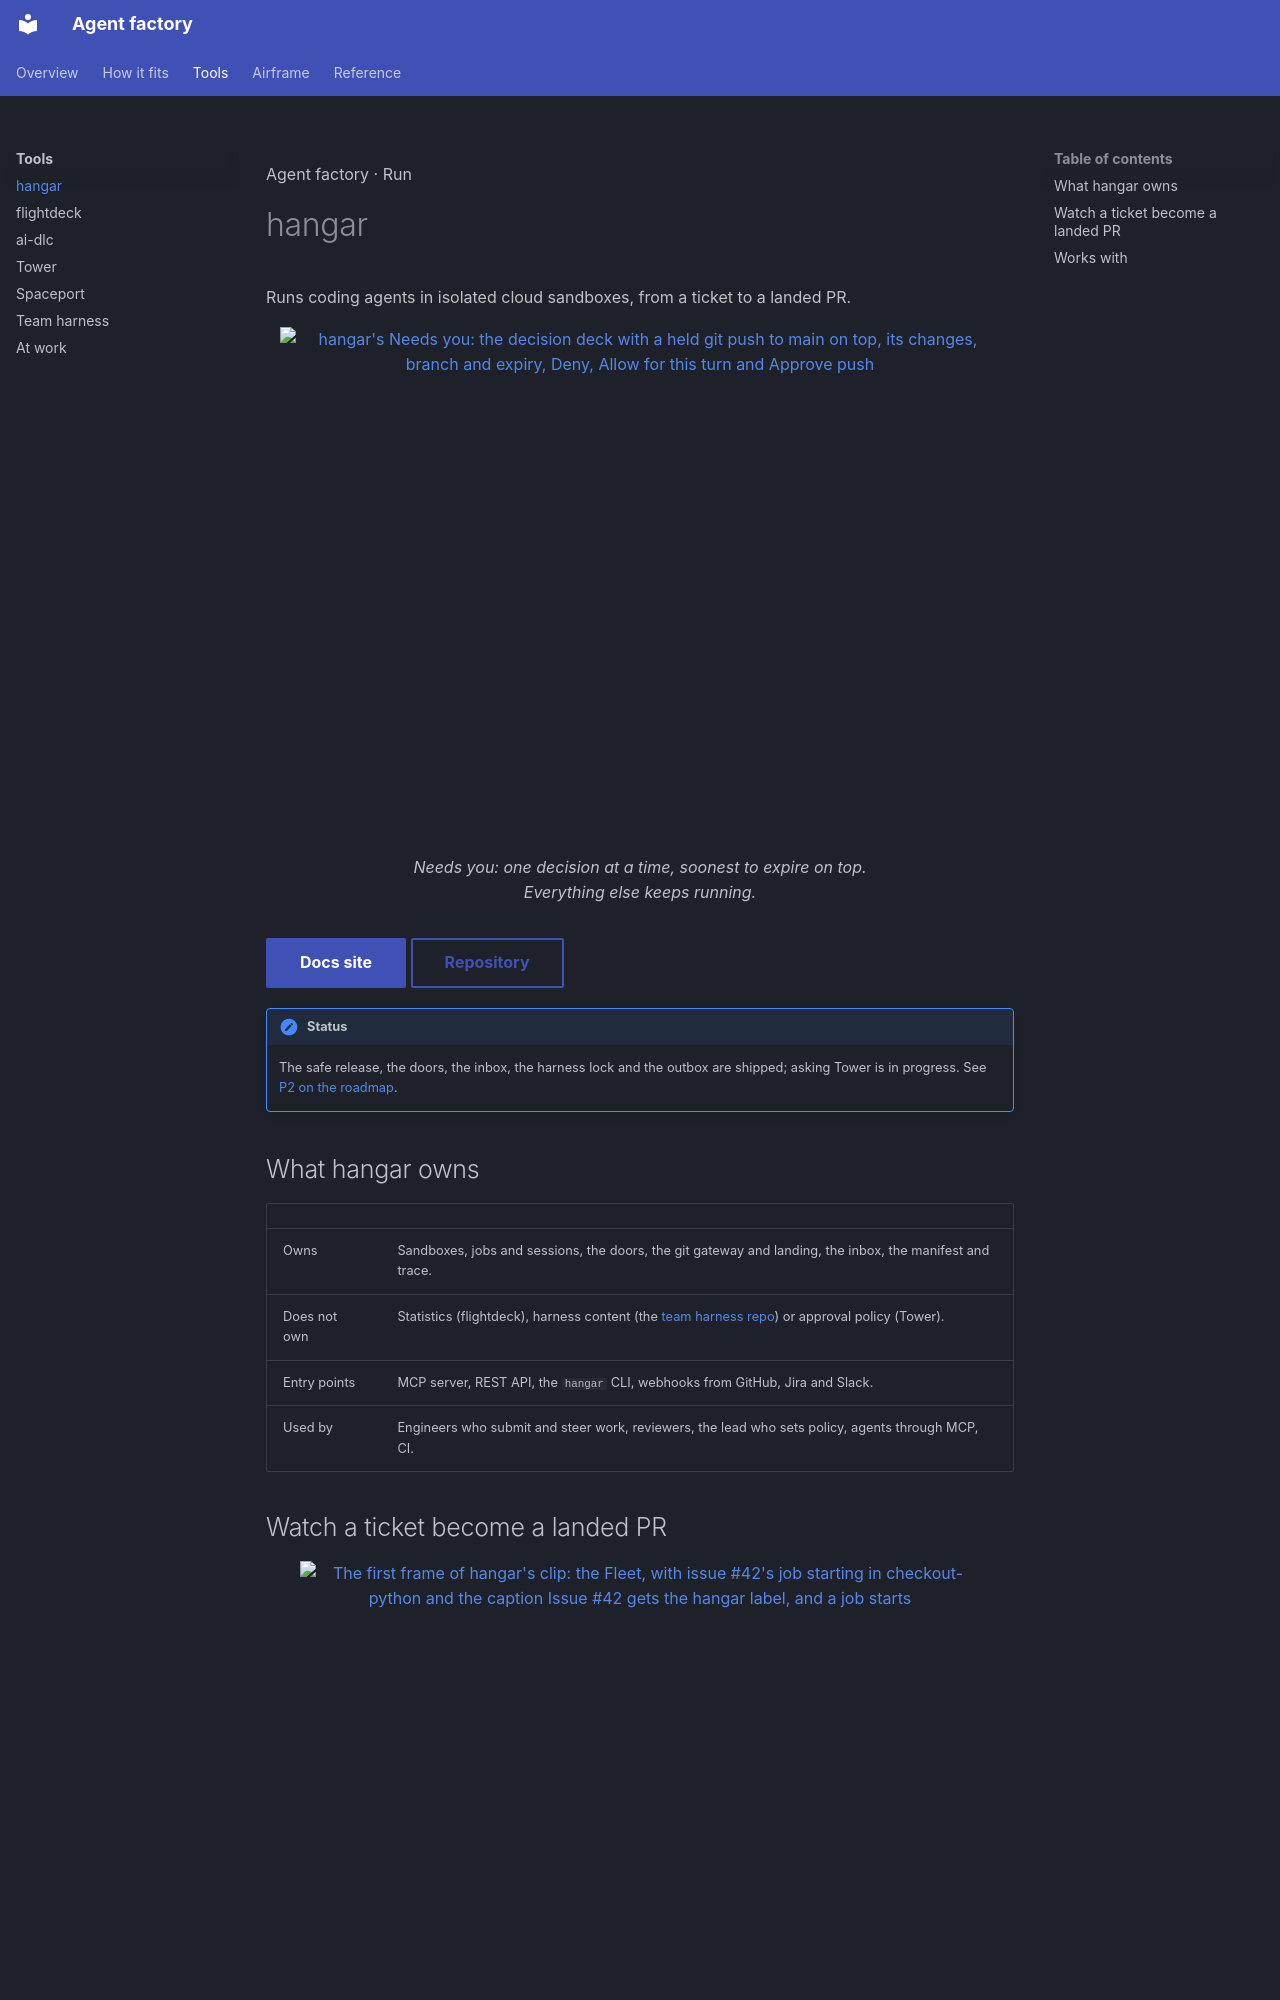

repository: Sean-Koval/agent-factory · page: tools/hangar/index.html · generator: mkdocs

<style>:root, [data-md-color-scheme] { --af-product: var(--af-product-hangar); }</style>

<span class="af-eyebrow">Agent factory · Run</span>

# hangar

Runs coding agents in isolated cloud sandboxes, from a ticket to a landed PR.

<figure class="af-figure af-figure--lead">
<a href="../assets/captures/hangar-needs-you.png"><img src="../assets/captures/hangar-needs-you-narrow-decision.png#only-dark" alt="hangar's Needs you: the decision deck with a held git push to main on top, its changes, branch and expiry, Deny, Allow for this turn and Approve push" width="720" height="512"></a>
<a href="../assets/captures/hangar-needs-you-day.png"><img src="../assets/captures/hangar-needs-you-narrow-day-decision.png#only-light" alt="hangar's Needs you: the decision deck with a held git push to main on top, its changes, branch and expiry, Deny, Allow for this turn and Approve push" width="720" height="512"></a>
<figcaption>Needs you: one decision at a time, soonest to expire on top. Everything else keeps running.</figcaption>
</figure>

[Docs site](https://sean-koval.github.io/hangar/){ .md-button .md-button--primary } [Repository](https://github.com/Sean-Koval/hangar){ .md-button }

!!! note "Status"
    The safe release, the doors, the inbox, the harness lock and the outbox are shipped; asking Tower is in progress. See [P2 on the roadmap](../roadmap.md#p2-adopt-and-capture).

## What hangar owns

| | |
| --- | --- |
| Owns | Sandboxes, jobs and sessions, the doors, the git gateway and landing, the inbox, the manifest and trace. |
| Does not own | Statistics (flightdeck), harness content (the [team harness repo](../team-harness.md)) or approval policy (Tower). |
| Entry points | MCP server, REST API, the `hangar` CLI, webhooks from GitHub, Jira and Slack. |
| Used by | Engineers who submit and steer work, reviewers, the lead who sets policy, agents through MCP, CI. |
